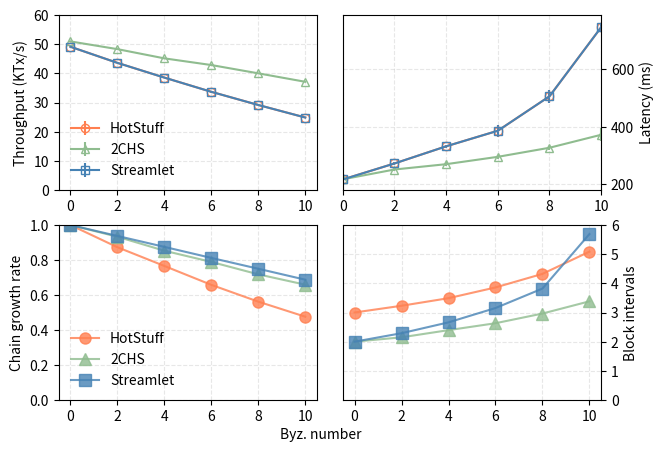

The matplotlib source for this figure:
import matplotlib.pyplot as plt

# Measurements from forking-attack.data
cgr = [
    ('HotStuff',[
        1.0, 0.873, 0.766, 0.658, 0.562, 0.476
    ], '-o', 'coral'),
    ('2CHS',[
        1.0, 0.933, 0.853, 0.789, 0.718, 0.659
    ], '-^', 'darkseagreen'),
    ('Streamlet',[
        1.0, 0.9375, 0.875, 0.812, 0.75, 0.6875
    ], '-s', 'steelblue')
    ]

bi = [
    ('HotStuff',[
        3.0, 3.231, 3.491, 3.859, 4.324, 5.086
    ], '-o', 'coral'),
    ('2CHS',[
        2.0, 2.149, 2.395, 2.632, 2.964, 3.383
    ], '-^', 'darkseagreen'),
    ('Streamlet',[
        2.0, 2.29, 2.662, 3.153, 3.820, 5.688
    ], '-s', 'steelblue')
    ]

thru = [
    ('HotStuff',[
        [49.14, 49.1],
        [43.564, 43.625],
        [38.465, 38.617],
        [33.537, 33.791],
        [29.099, 29.195],
        [24.795, 24.914]
    ], '-o', 'coral'),
    ('2CHS',[
        [50.90, 50.99],
        [48.28, 48.32],
        [45.04, 45.23],
        [42.79, 42.90],
        [39.9, 40.1],
        [37.0, 37.2]
    ], '-^', 'darkseagreen'),
    ('Streamlet',[
        [49.14, 49.1],
        [43.564, 43.625],
        [38.465, 38.617],
        [33.537, 33.791],
        [29.099, 29.195],
        [24.795, 24.914]
    ], '-s', 'steelblue')
    ]

lat = [
    ('HotStuff',[
        [213, 222],
        [270, 276],
        [330, 335],
        [376, 397],
        [495, 517],
        [738, 753]
    ], '-o', 'coral'),
    ('2CHS',[
        [216, 220],
        [249, 255],
        [267, 274],
        [293, 299],
        [324, 331],
        [361, 384]
    ], '-^', 'darkseagreen'),
    ('Streamlet',[
        [213, 222],
        [270, 276],
        [330, 335],
        [376, 397],
        [495, 517],
        [738, 753]
    ], '-s', 'steelblue')
    ]

def do_plot():
    f, ax = plt.subplots(2,2, figsize=(7,5))
    byzNo = [0, 2, 4, 6, 8, 10]
    for name, entries, style, color in cgr:
        cgrs = []
        for item in entries:
            cgrs.append(item)
        ax[1][0].plot(byzNo, cgrs, style, color=color, label='%s' % name, markersize=8, alpha=0.8)
        ax[1][0].set_ylabel("Chain growth rate")
        ax[1][0].set_ylim([0,1.0])
        ax[1][0].legend(loc='best', fancybox=True,frameon=False,framealpha=0.8)
    for name, entries, style, color in bi:
        bis = []
        for item in entries:
            bis.append(item)
        ax[1][1].plot(byzNo, bis, style, color=color, label='%s' % name, markersize=8, alpha=0.8)
        ax[1][1].set_ylabel("Block intervals")
        ax[1][1].yaxis.set_label_position("right")
        ax[1][1].yaxis.tick_right()
        ax[1][1].set_ylim([0,6.0])
    for name, entries, style, color in thru:
        throughput = []
        errs = []
        for item in entries:
            throughput.append((item[0]+item[1])/2.0)
            errs.append(abs(item[0]-item[1]))
        ax[0][0].errorbar(byzNo, throughput, yerr=errs, fmt=style, mec=color, color=color, mfc='none', label='%s'%name, markersize=6)
        ax[0][0].set_ylabel("Throughput (KTx/s)")
        ax[0][0].legend(loc='best', fancybox=True,frameon=False,framealpha=0.8)
#         a0[00[1].set_xticks(xticks)
        ax[0][0].set_ylim([0,60])
#         a1[00[1].set_xticklabels(xticks_label)
    for name, entries, style, color in lat:
        latency = []
        errs = []
        for item in entries:
            latency.append((item[0]+item[1])/2.0)
            errs.append(abs(item[0]-item[1]))
        ax[0][1].errorbar(byzNo, latency, yerr=errs, fmt=style, mec=color, color=color, mfc='none', label='%s'%name, markersize=6)
        ax[0][1].set_ylabel("Latency (ms)")
#         ax[0][1].legend(loc='best', fancybox=True,frameon=False,framealpha=0.8)
        ax[0][1].yaxis.set_label_position("right")
        ax[0][1].yaxis.tick_right()
#         a0[1][1].set_xticks(xticks)
        ax[0][1].set_xlim([0,10])
#         ax[0][1].set_ylim([100,1000])
#         ax[1][1].set_xticklabels(xticks_label)
#     plt.legend(loc='best', fancybox=True,frameon=False,framealpha=0.8)
    f.text(0.5, 0.04, 'Byz. number', ha='center', va='center')
    plt.subplots_adjust(wspace=0.1)
    ax[0][0].grid(linestyle='--', alpha=0.3)
    ax[1][0].grid(linestyle='--', alpha=0.3)
    ax[0][1].grid(linestyle='--', alpha=0.3)
    ax[1][1].grid(linestyle='--', alpha=0.3)
    plt.savefig('forking-attack-data.pdf', format='pdf')
    plt.show()

if __name__ == '__main__':
    do_plot()
